Image classification data set "DATASETS_ORGANIZED" (louieesss/Capstone on GitHub). Class labels (3): not pollinated, pollinated, pollinating.

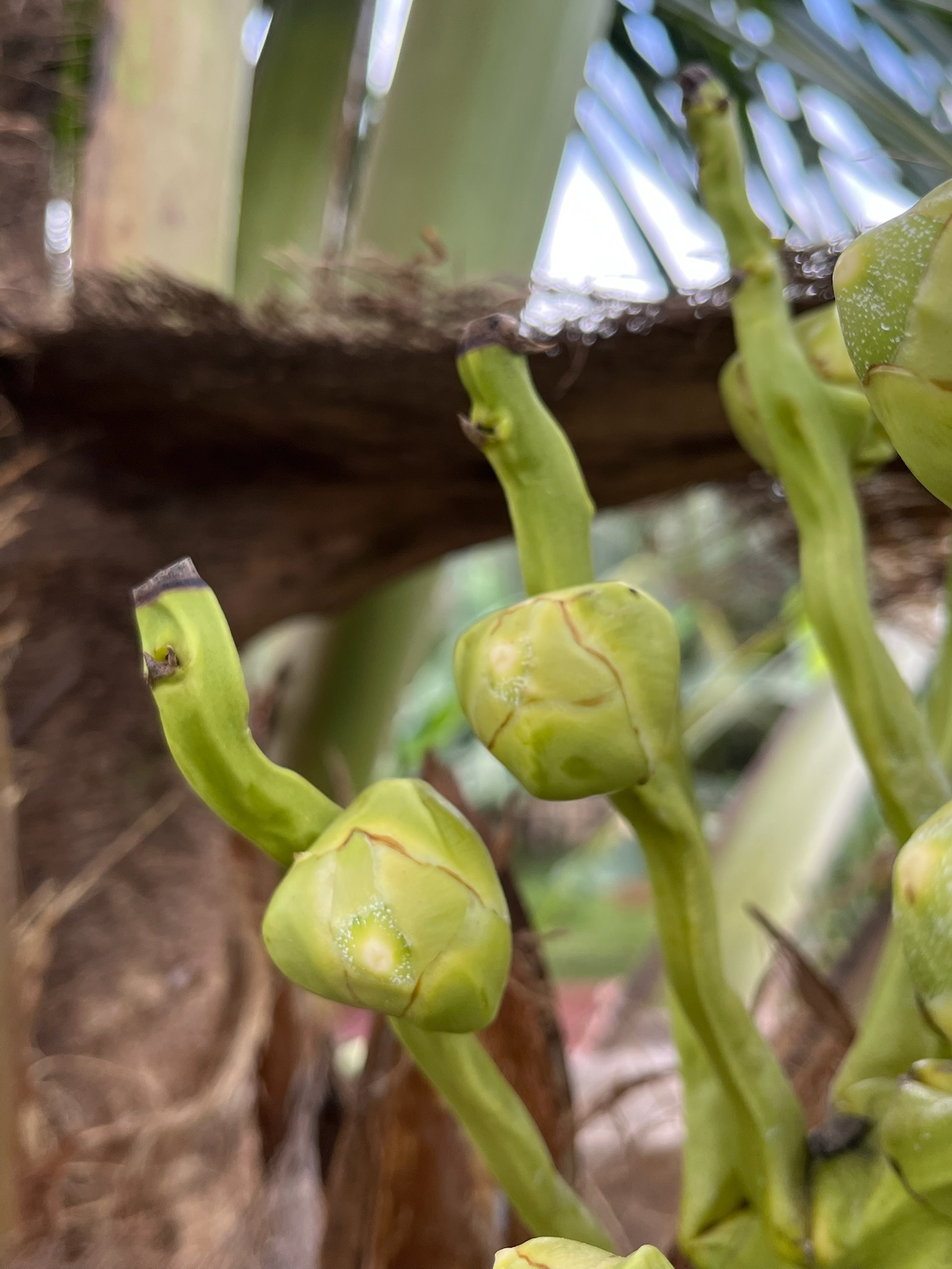
Label: not pollinated

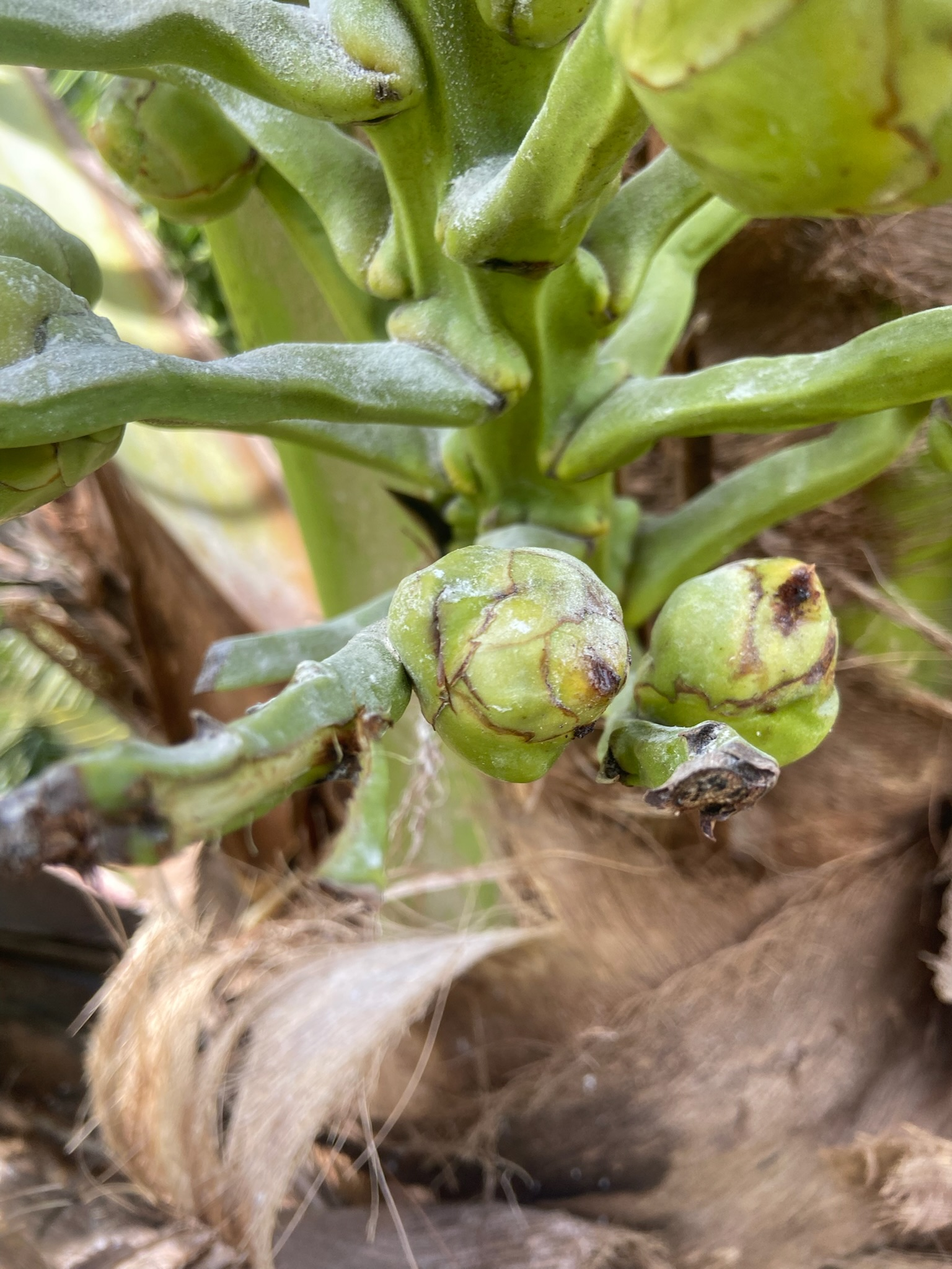
Label: pollinated

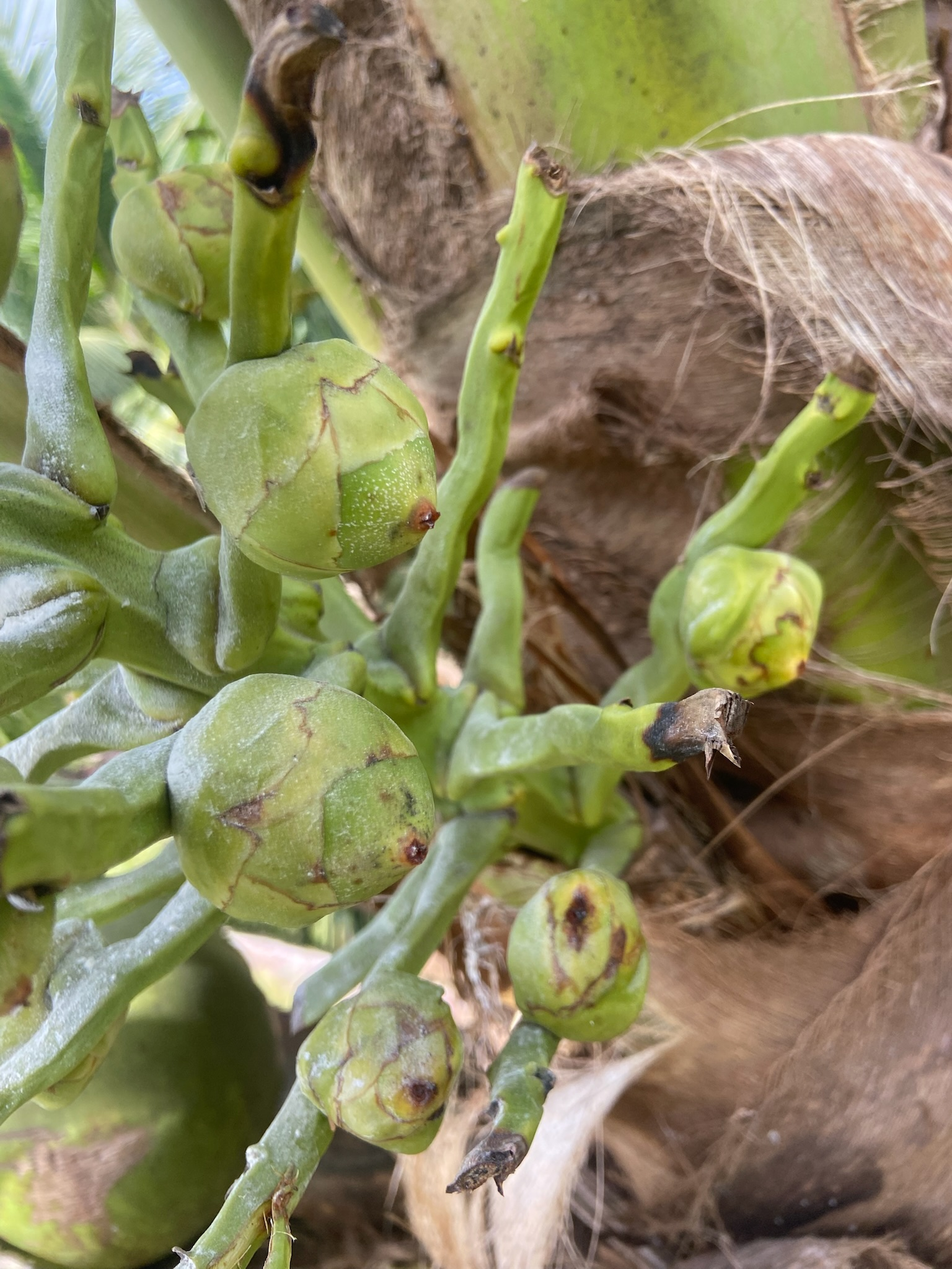
Label: pollinated

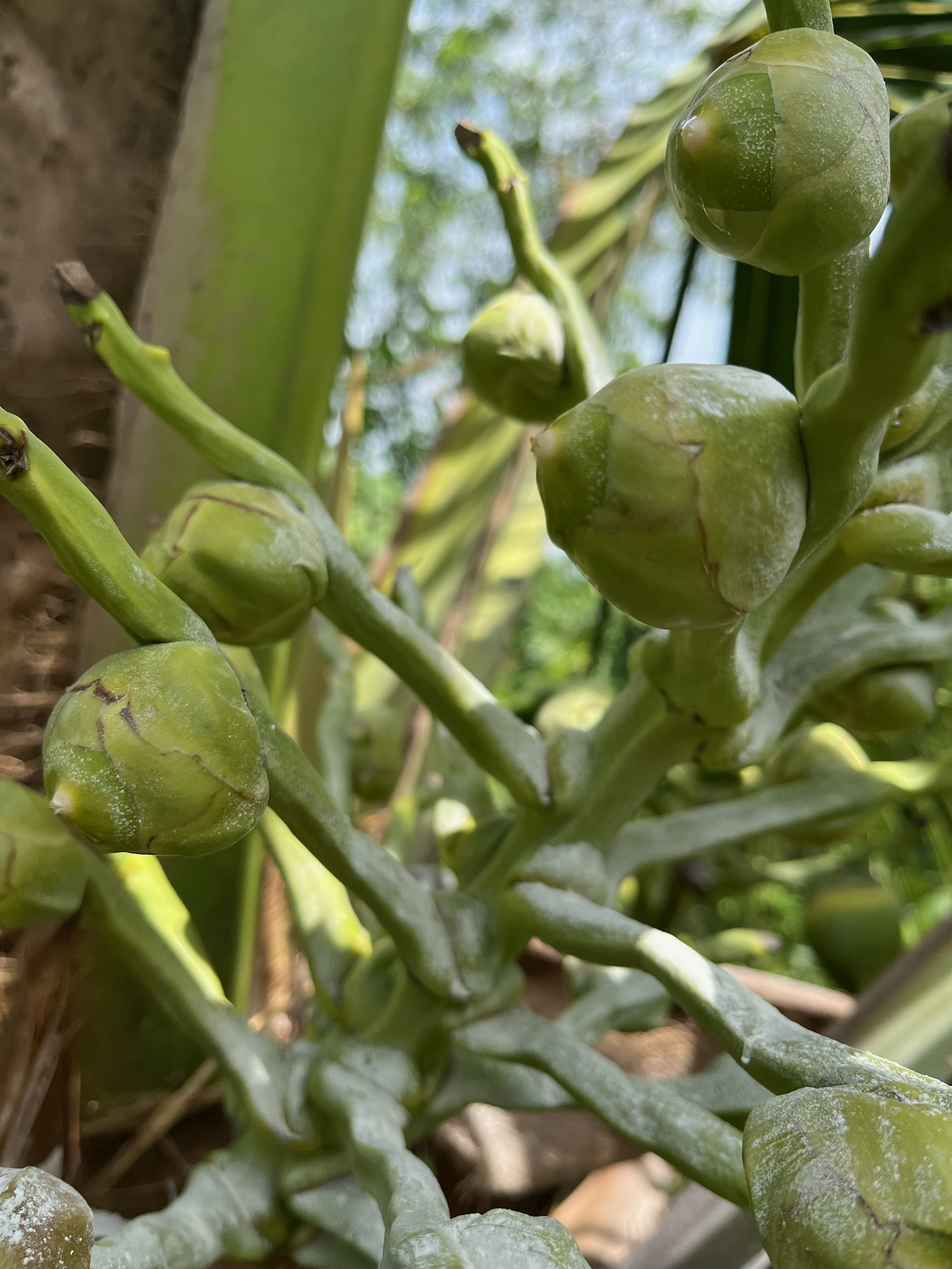
Label: pollinating

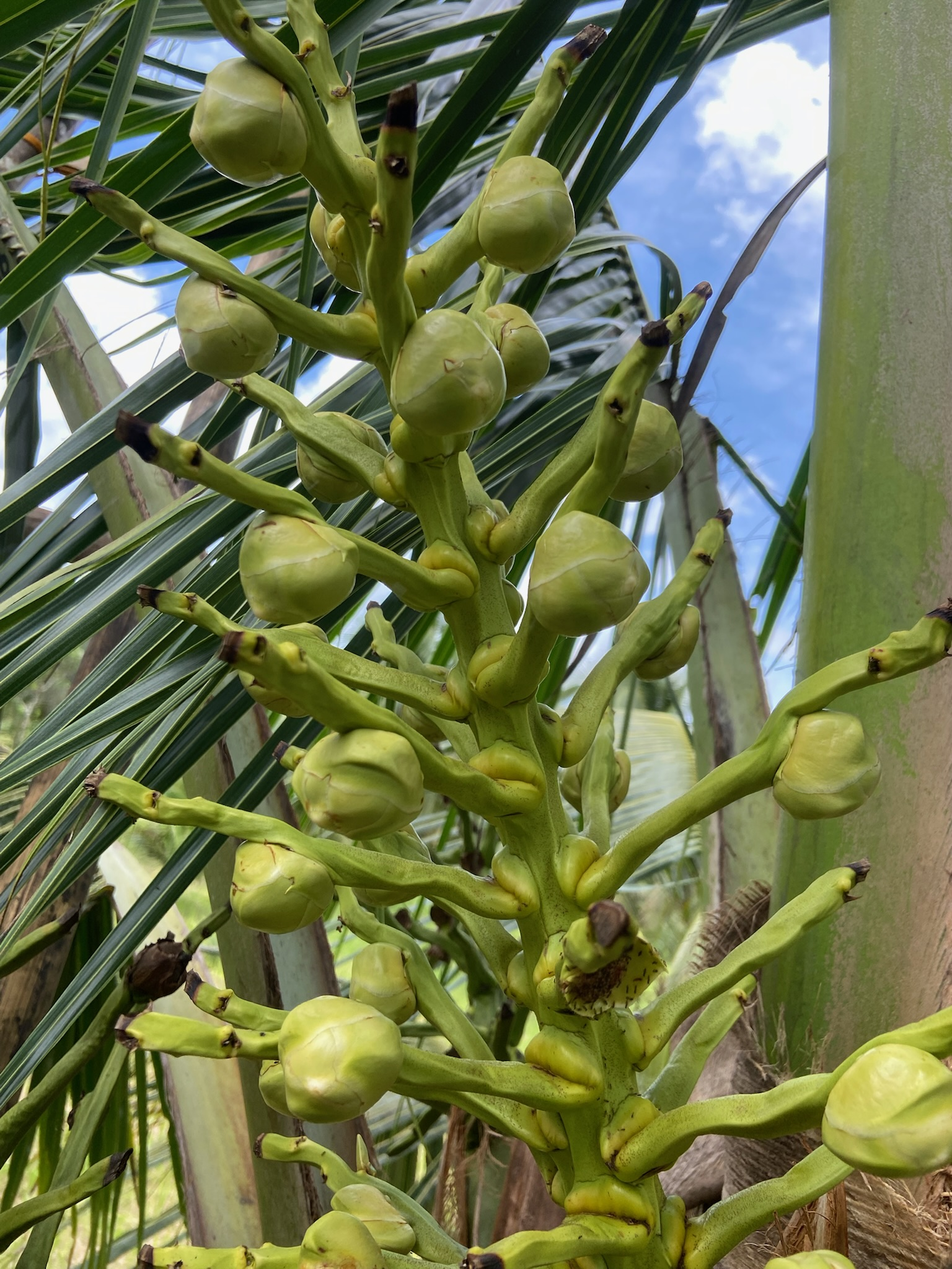
Label: not pollinated

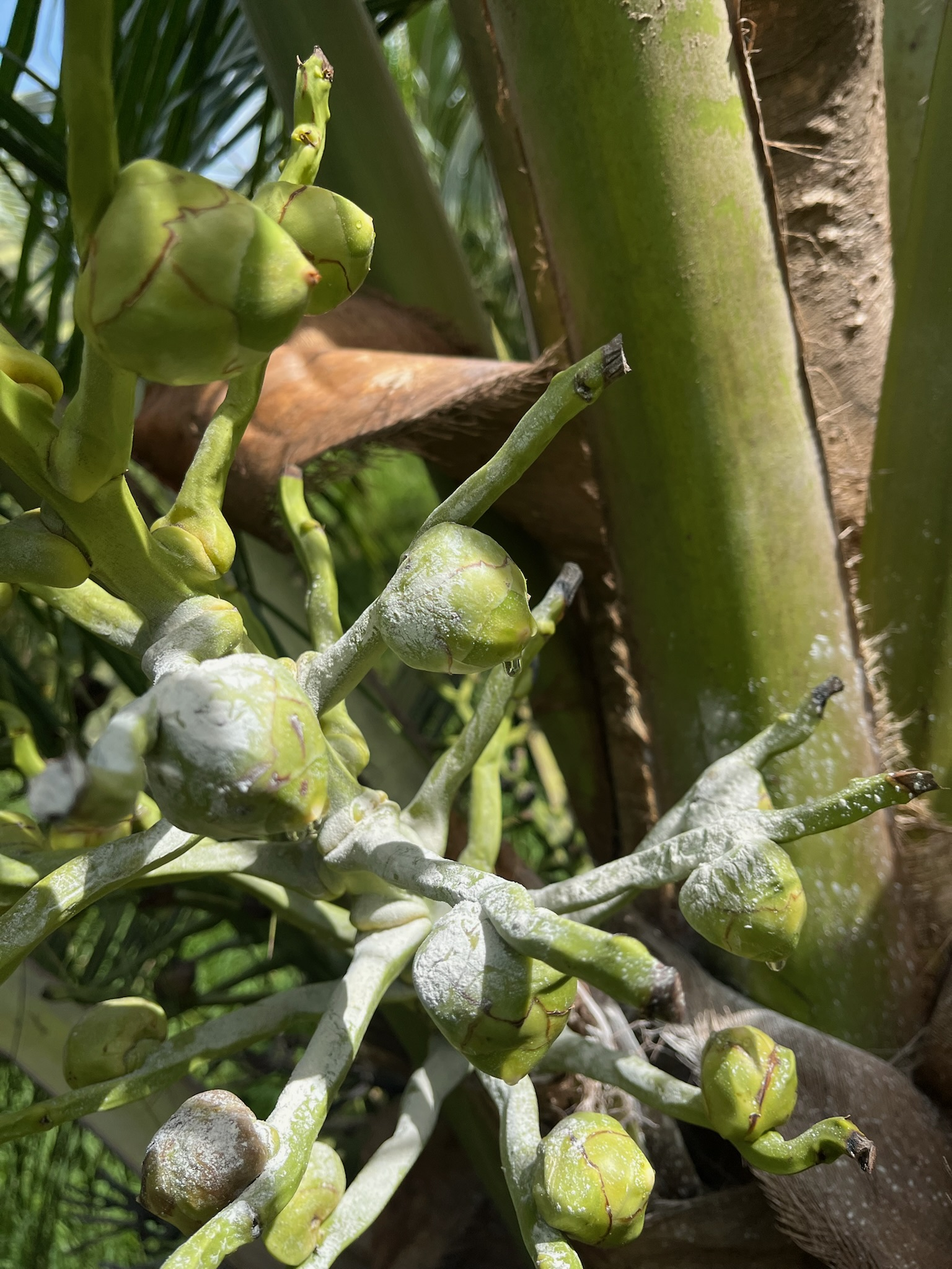
Label: pollinating
